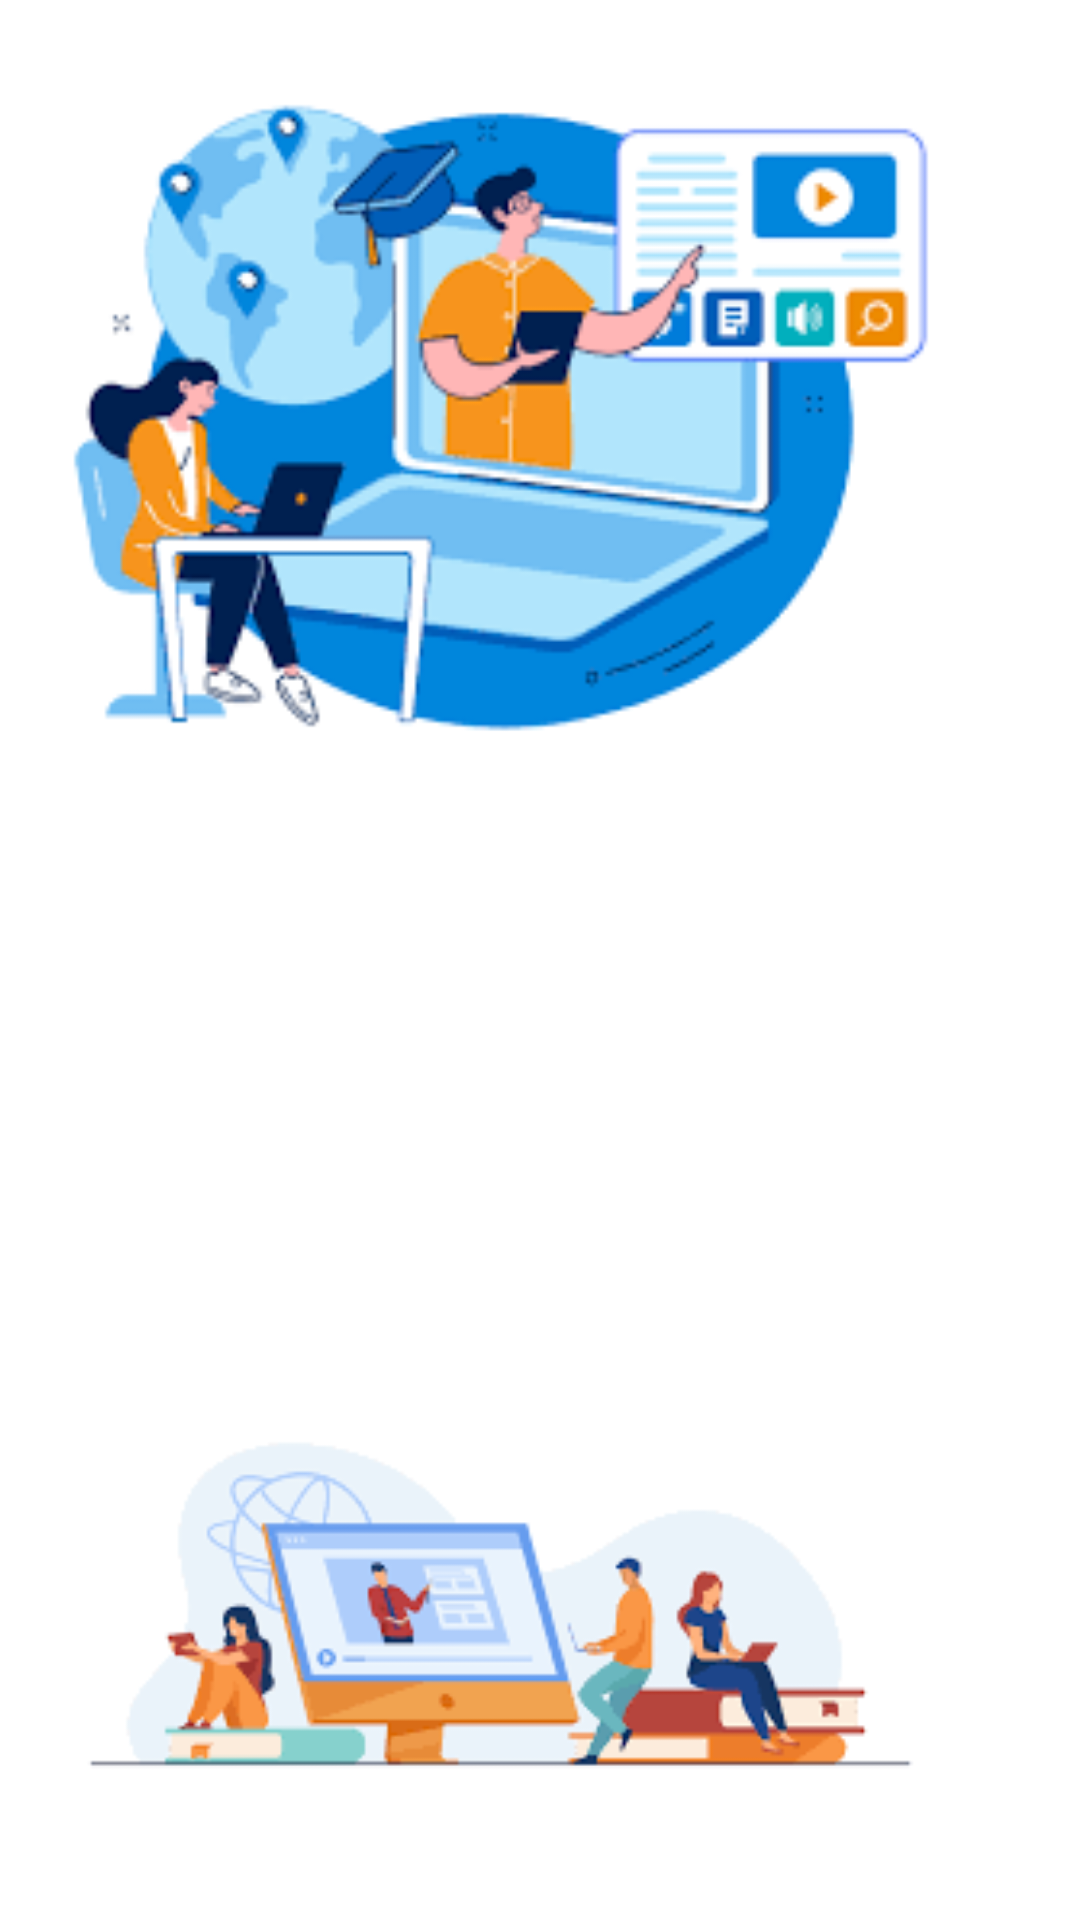

Reconstruct the res/layout file that produces this screen, plus the resources it refers to.
<!-- AndroidManifest.xml: activity theme Theme.ELearn.NoActionBar -->
<!-- res/layout/fragment_home.xml -->
<?xml version="1.0" encoding="utf-8"?>
<androidx.constraintlayout.widget.ConstraintLayout xmlns:android="http://schemas.android.com/apk/res/android"
    xmlns:app="http://schemas.android.com/apk/res-auto"
    xmlns:tools="http://schemas.android.com/tools"
    android:layout_width="match_parent"
    android:layout_height="match_parent"
    tools:context=".ui.login.ui.home.HomeFragment">


    <TextView
        android:id="@+id/text_home"
        android:layout_width="match_parent"
        android:layout_height="wrap_content"
        android:layout_marginStart="8dp"
        android:layout_marginTop="52dp"
        android:layout_marginEnd="8dp"
        android:textColor="@color/purple_500"
        android:textSize="24sp"
        android:textStyle="bold"
        app:layout_constraintEnd_toEndOf="parent"
        app:layout_constraintHorizontal_bias="1.0"
        app:layout_constraintStart_toStartOf="parent"
        app:layout_constraintTop_toBottomOf="@+id/imageView5" />

    <ImageView
        android:id="@+id/imageView5"
        android:layout_width="394dp"
        android:layout_height="244dp"
        android:layout_marginTop="16dp"
        android:src="@drawable/home1"
        app:layout_constraintEnd_toEndOf="parent"
        app:layout_constraintHorizontal_bias="0.941"
        app:layout_constraintStart_toStartOf="parent"
        app:layout_constraintTop_toTopOf="parent" />

    <ImageView
        android:id="@+id/imageView6"
        android:layout_width="394dp"
        android:layout_height="190dp"
        android:src="@drawable/home2"
        app:layout_constraintBottom_toBottomOf="parent"
        app:layout_constraintEnd_toEndOf="parent"
        app:layout_constraintHorizontal_bias="0.941"
        app:layout_constraintStart_toStartOf="parent"
        app:layout_constraintTop_toBottomOf="@+id/text_home"
        app:layout_constraintVertical_bias="0.886" />


</androidx.constraintlayout.widget.ConstraintLayout>
<!-- resources referenced by this layout -->
<resources>
  <color name="purple_500">#FF6200EE</color>
  <!-- drawable home1: png bitmap (drawable, 9128 bytes) -->
  <!-- drawable home2: png bitmap (drawable, 5403 bytes) -->
  <style name="Theme.ELearn.NoActionBar">
          <item name="windowActionBar">false</item>
          <item name="windowNoTitle">true</item>
      </style>
</resources>
